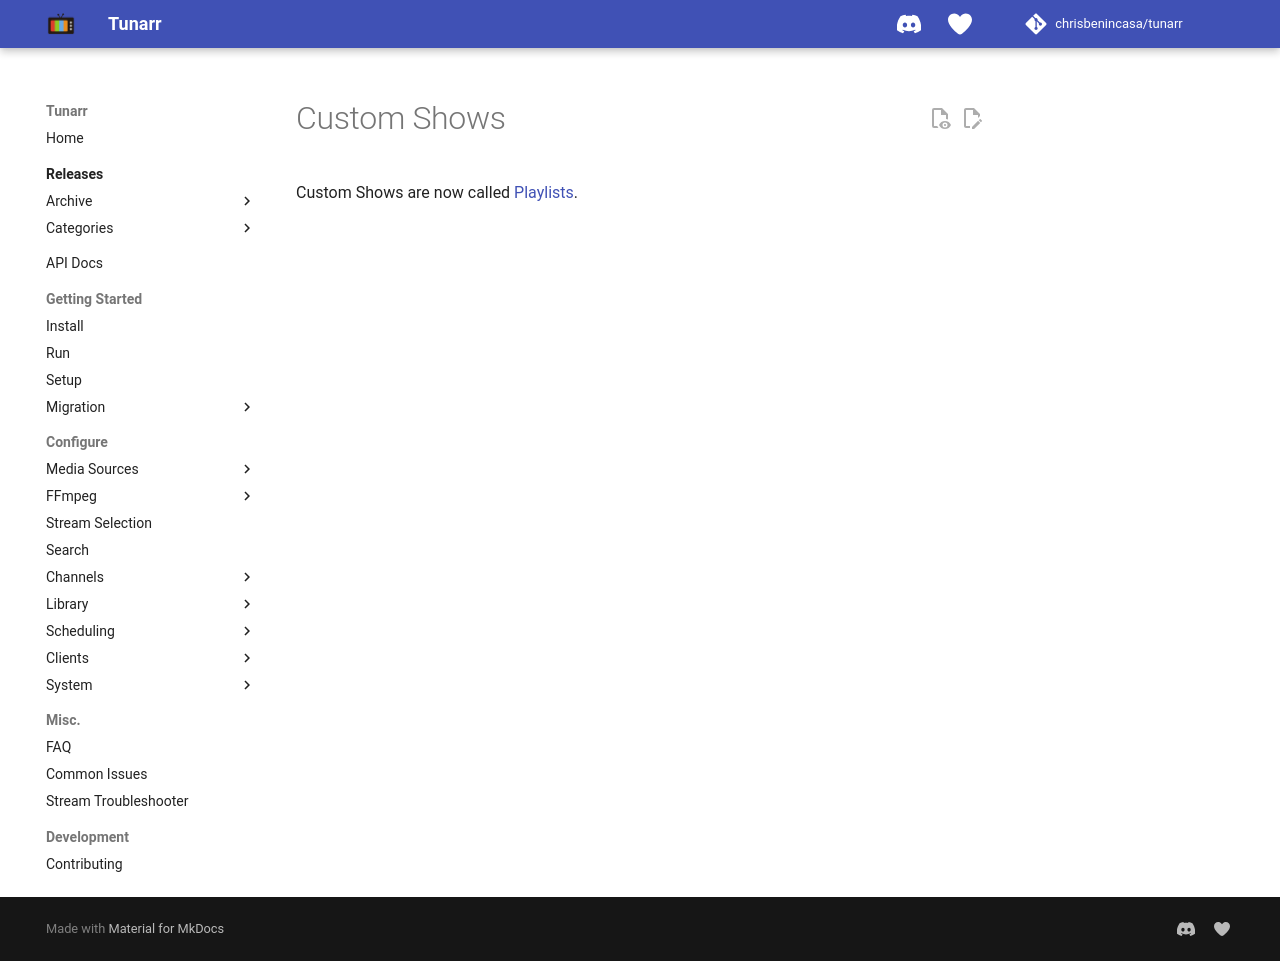

repository: chrisbenincasa/tunarr · page: configure/library/custom-shows/index.html · generator: mkdocs

# Custom Shows

Custom Shows are now called [Playlists](playlists.md).
